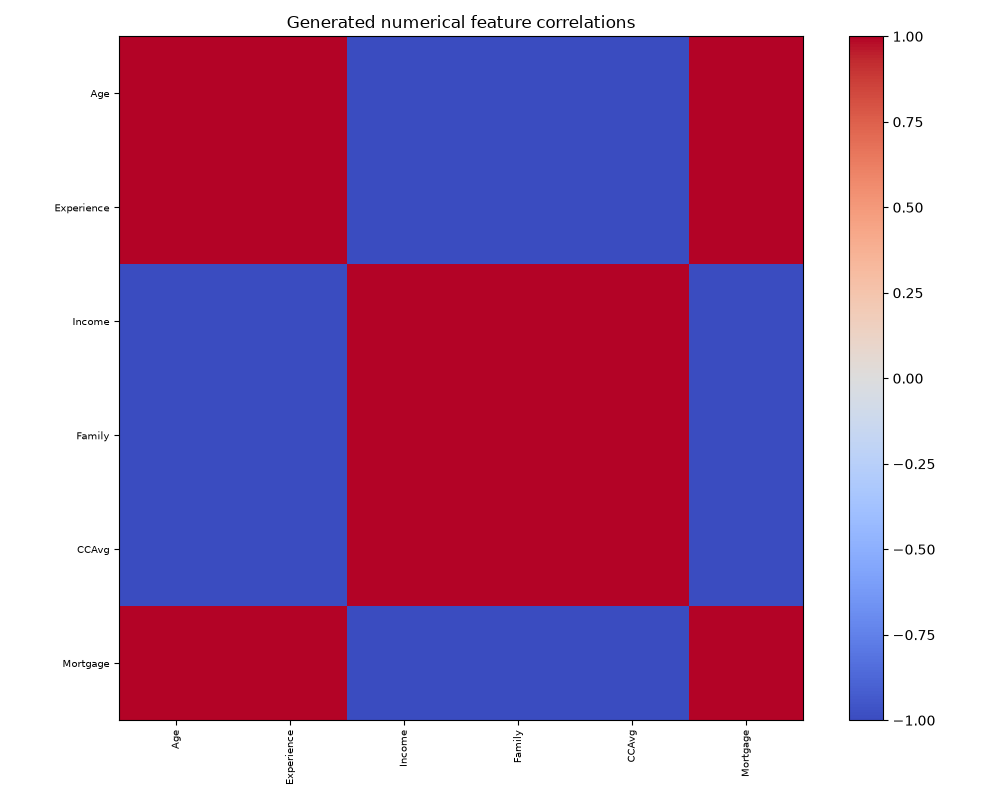

Source data for this figure (header and first rows):
, Age, Experience, Income, Family, CCAvg, Mortgage
Age, 1.0, 0.9993, -1, -0.9998, -0.9999, 0.9999
Experience, 0.9993, 1.0, -0.9996, -0.9995, -0.9996, 0.999
Income, -1, -0.9996, 1.0, 0.9999, 1, -0.9998
Family, -0.9998, -0.9995, 0.9999, 1.0, 0.9999, -0.9996
CCAvg, -0.9999, -0.9996, 1, 0.9999, 1.0, -0.9998
Mortgage, 0.9999, 0.999, -0.9998, -0.9996, -0.9998, 1.0
